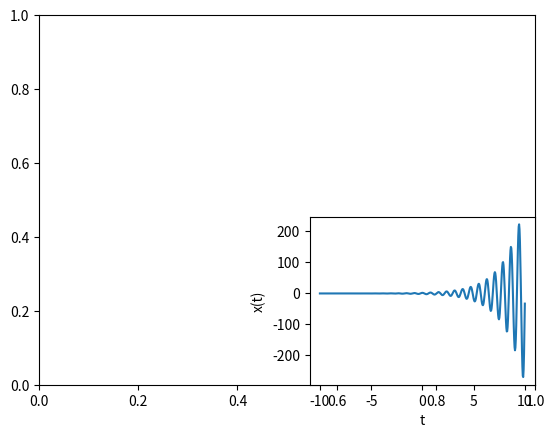

Python code for this plot:
import numpy as np
import matplotlib.pyplot as plt


t=np.linspace(-10.0,10.0,500)
plt.ylim(0,1)
f=2*np.exp((complex(-0.5,8))*-t)
plt.subplot(224)
plt.plot(t,np.real(f))

plt.xlabel('t')
plt.ylabel('x(t)')

plt.show()